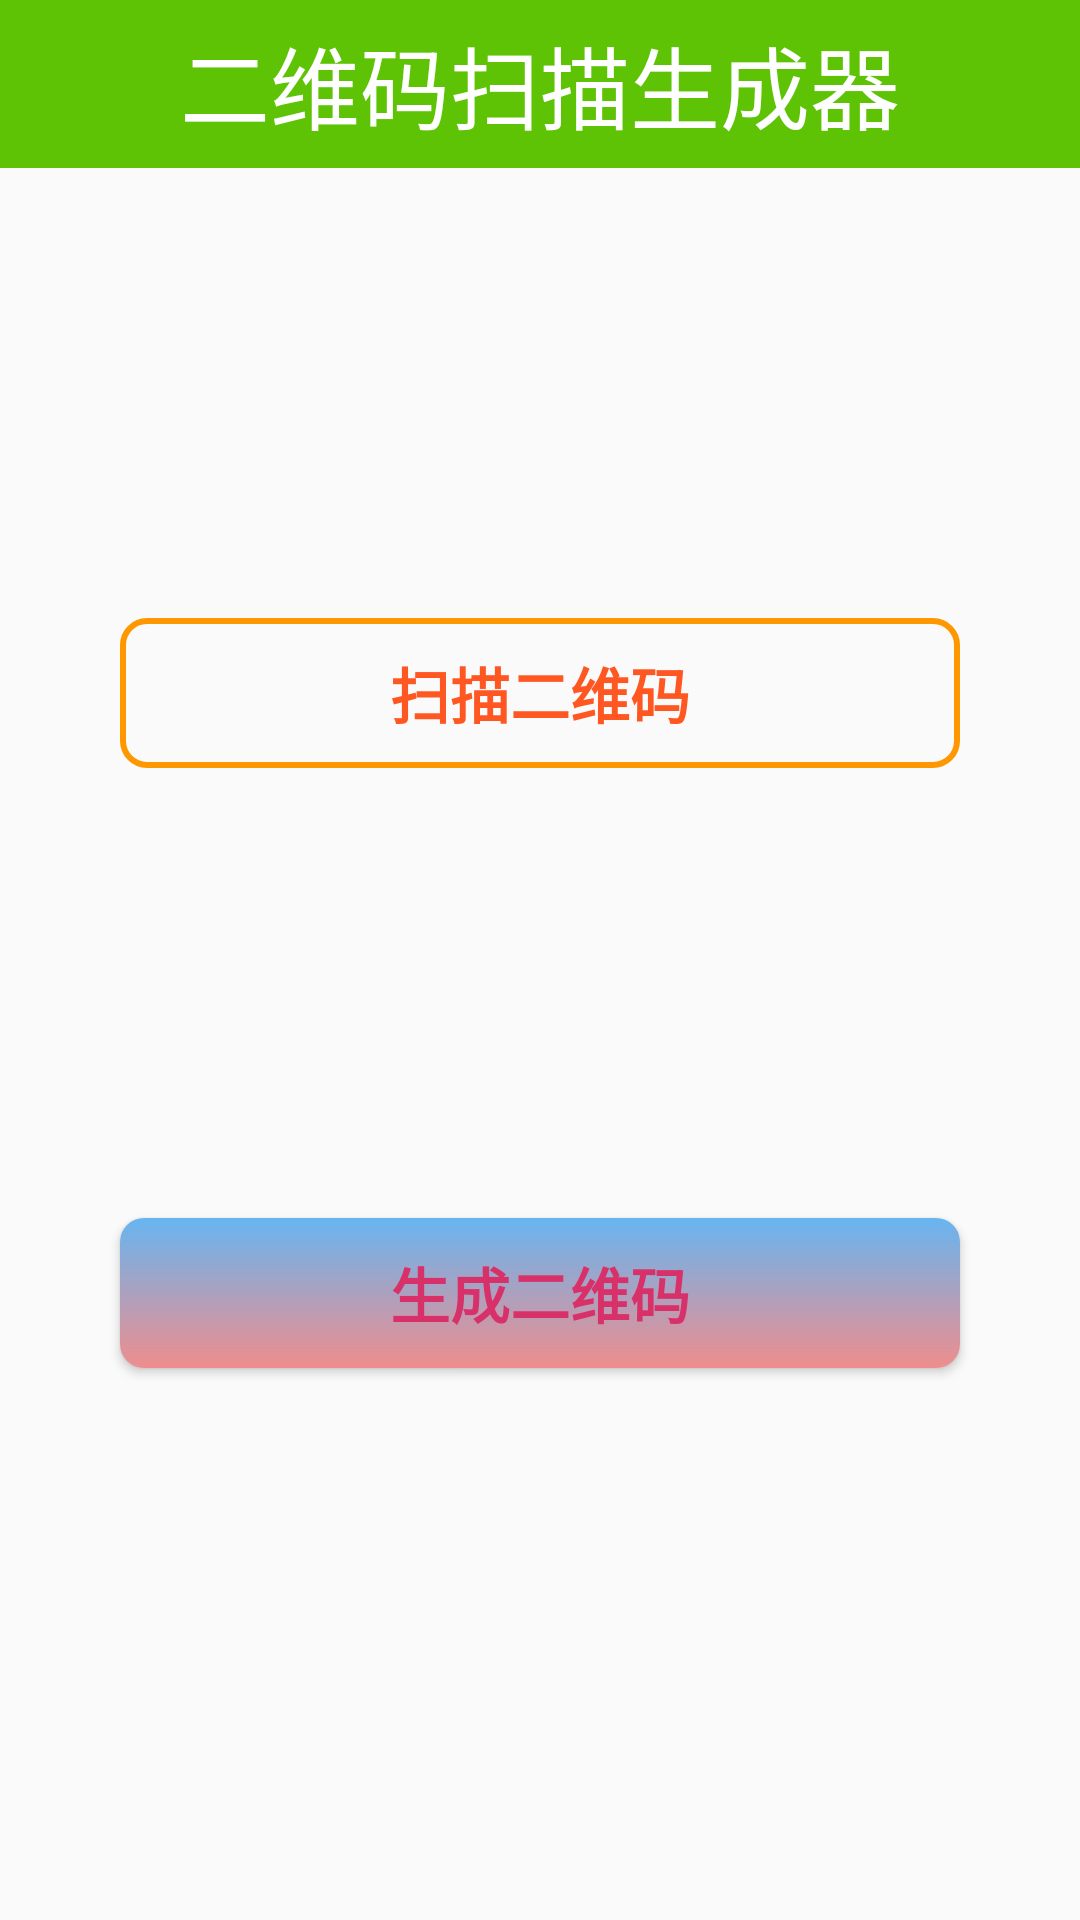

Here is an Android app screen rendered from its layout file. Give the layout XML and the strings, colors and styles it references.
<!-- AndroidManifest.xml: application theme Theme.QRCode -->
<!-- res/layout/activity_main.xml -->
<?xml version="1.0" encoding="utf-8"?>
<LinearLayout
    xmlns:android="http://schemas.android.com/apk/res/android"
    xmlns:tools="http://schemas.android.com/tools"
    xmlns:app="http://schemas.android.com/apk/res-auto"
    android:layout_width="match_parent"
    android:layout_height="match_parent"
    tools:context=".MainActivity"
    android:orientation="vertical">

    <androidx.appcompat.widget.Toolbar
        android:id="@+id/toolbar"
        android:layout_width="match_parent"
        android:background="#5DC304"
        android:layout_height="wrap_content"
        app:contentInsetLeft="0dp"
        app:contentInsetStart="0dp"
        app:layout_constraintLeft_toLeftOf="parent"
        app:layout_constraintTop_toTopOf="parent">
        <TextView
            android:id="@+id/tvTitle"
            android:layout_width="match_parent"
            android:layout_height="45dp"
            android:gravity="center"
            android:singleLine="true"
            android:textSize="30sp"
            android:textColor="@color/white"
            android:layout_gravity="center_horizontal"
            android:text="@string/app_name"/>
    </androidx.appcompat.widget.Toolbar>

    <Button
        android:id="@+id/btn_01"
        android:layout_width="280dp"
        android:layout_height="50dp"
        android:layout_gravity="center"
        android:background="@drawable/bg_scan"
        android:layout_marginTop="150dp"
        android:text="@string/scan_name"
        android:textSize="20sp"
        android:textStyle="bold"
        android:textColor="#FF5722"
        android:onClick="onClick"/>

    <Button
        android:id="@+id/btn_02"
        android:layout_width="280dp"
        android:layout_height="50dp"
        android:layout_gravity="center"
        android:background="@drawable/bg_build"
        android:layout_marginTop="150dp"
        android:text="@string/build_name"
        android:textSize="20sp"
        android:textStyle="bold"
        android:textColor="#D8316A"/>
</LinearLayout>
<!-- resources referenced by this layout -->
<resources>
  <!-- drawable bg_build (drawable) -->
  <?xml version="1.0" encoding="utf-8"?>
  <shape xmlns:android="http://schemas.android.com/apk/res/android"
      android:shape="rectangle">
  
      <solid
          android:color="#58D1E1"
          />
  
      <corners
          android:radius="8dp"/>
  
      <gradient
          android:startColor="#67B5F1"
          android:endColor="#EF8D8D"
          android:angle="270"/>
  
  
  </shape>
  <!-- drawable bg_scan (drawable) -->
  <?xml version="1.0" encoding="utf-8"?>
  <shape xmlns:android="http://schemas.android.com/apk/res/android"
      android:shape="rectangle">
  
      <stroke
          android:color="#FF9800"
          android:width="2dp"/>
  
      <corners
          android:radius="8dp"/>
  
  
  </shape>
  <string name="app_name">二维码扫描生成器</string>
  <string name="build_name">生成二维码</string>
  <string name="scan_name">扫描二维码</string>
  <style name="Theme.QRCode" parent="Theme.MaterialComponents.DayNight.DarkActionBar.Bridge">
          
          <item name="colorPrimary">@color/purple_500</item>
          <item name="colorPrimaryVariant">@color/purple_700</item>
          <item name="colorOnPrimary">@color/white</item>
          
          <item name="colorSecondary">@color/teal_200</item>
          <item name="colorSecondaryVariant">@color/teal_700</item>
          <item name="colorOnSecondary">@color/black</item>
          
          <item name="android:statusBarColor" tools:targetApi="l">?attr/colorPrimaryVariant</item>
          
      </style>
  <!-- not gathered from this repository: default colours our renderer supplied (Android Studio template values) -->
  <color name="purple_500">#FF6200EE</color>
  <color name="purple_700">#FF3700B3</color>
  <color name="teal_200">#FF03DAC5</color>
  <color name="teal_700">#FF018786</color>
  <color name="black">#FF000000</color>
  <color name="white">#FFFFFFFF</color>
</resources>
